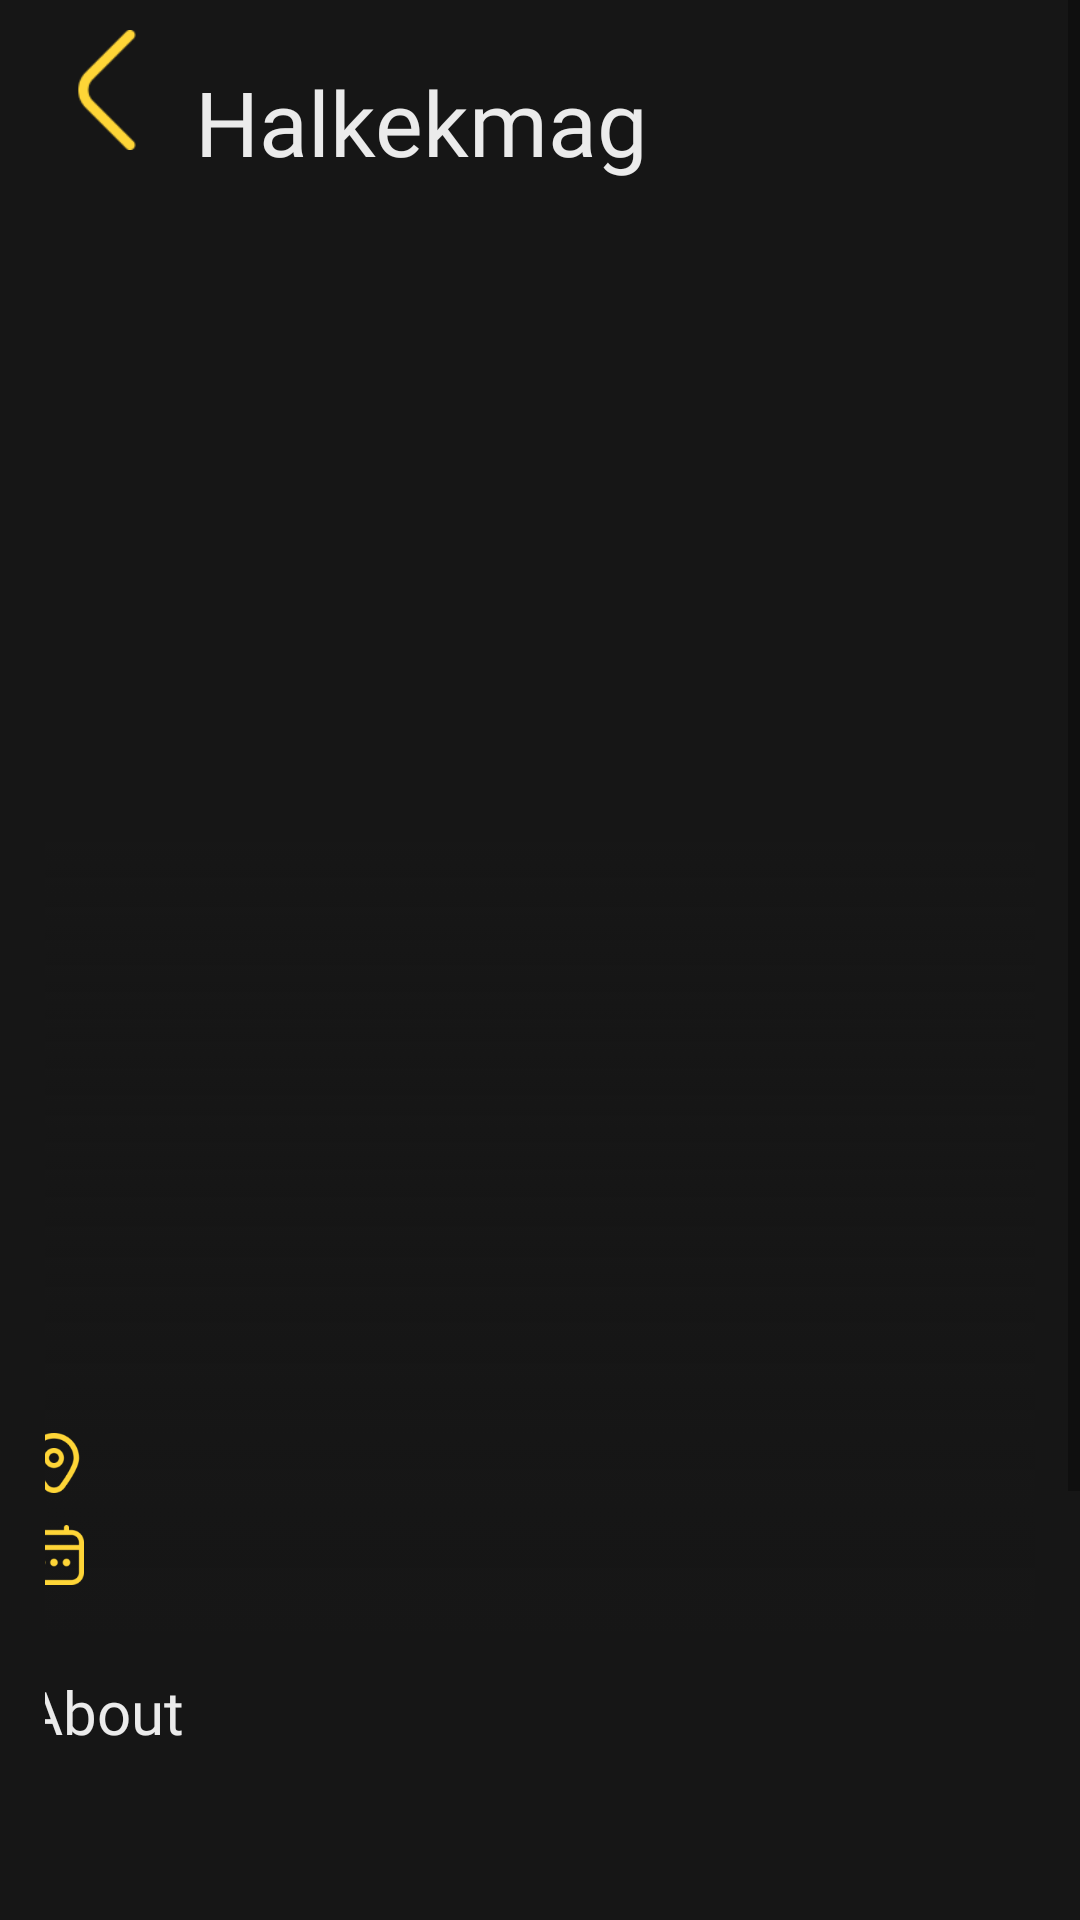

Layout XML and referenced resources for this Android screen:
<!-- AndroidManifest.xml: application theme Theme.Halkekmag -->
<!-- res/layout/fragment_post_detail.xml -->
<?xml version="1.0" encoding="utf-8"?>
<layout xmlns:android="http://schemas.android.com/apk/res/android"
    xmlns:app="http://schemas.android.com/apk/res-auto"
    xmlns:tools="http://schemas.android.com/tools">

    <data>
        <variable
            name="viewModel"
            type="com.furkanmulayim.halkekmag.presentation.viewmodel.PostDetailViewModel" />
    </data>

    <ScrollView
        android:layout_width="match_parent"
        android:layout_height="match_parent"
        android:background="@color/status_bar_color">


        <LinearLayout
            android:layout_width="match_parent"
            android:layout_height="match_parent"
            tools:context=".presentation.fragment.PostDetailFragment">

            <androidx.constraintlayout.widget.ConstraintLayout
                android:layout_width="match_parent"
                android:layout_height="match_parent"
                android:layout_marginStart="15dp"
                android:layout_marginEnd="15dp"
                android:orientation="vertical">


                
                <LinearLayout
                    android:id="@+id/linearLayout"
                    android:layout_width="match_parent"
                    android:layout_height="60dp"
                    android:orientation="horizontal"
                    app:layout_constraintEnd_toEndOf="parent"
                    app:layout_constraintStart_toStartOf="parent"
                    app:layout_constraintTop_toTopOf="parent">

                    <ImageView
                        android:id="@+id/backButton"
                        android:layout_width="40dp"
                        android:layout_height="40dp"
                        android:layout_gravity="center"
                        android:layout_marginEnd="10dp"
                        android:background="@drawable/ok" />

                    <LinearLayout
                        android:layout_width="wrap_content"
                        android:layout_height="wrap_content"
                        android:layout_gravity="center"
                        android:layout_weight="1"
                        android:orientation="vertical">

                        <TextView
                            android:id="@+id/tarih"
                            android:layout_width="wrap_content"
                            android:layout_height="wrap_content"
                            android:fontFamily="@font/inter_medium"
                            android:text="@{viewModel.currentDate}"
                            android:textColor="@color/text_700"
                            android:textSize="15sp" />

                        <TextView
                            android:layout_width="wrap_content"
                            android:layout_height="wrap_content"
                            android:fontFamily="@font/inter_medium"
                            android:text="Halkekmag"
                            android:textColor="@color/text_100"
                            android:textSize="30sp" />
                    </LinearLayout>

                </LinearLayout>

                
                <androidx.constraintlayout.widget.ConstraintLayout
                    android:id="@+id/constraintLayout"
                    android:layout_width="375dp"
                    android:layout_height="468.75dp"
                    android:layout_marginTop="15dp"
                    android:orientation="horizontal"
                    app:layout_constraintEnd_toEndOf="parent"
                    app:layout_constraintStart_toStartOf="parent"
                    app:layout_constraintTop_toBottomOf="@+id/linearLayout">


                    
                    <com.google.android.material.imageview.ShapeableImageView
                        android:id="@+id/sendPhoto"
                        android:layout_width="375dp"
                        android:layout_height="468.75dp"
                        android:scaleType="centerCrop"
                        app:layout_constraintEnd_toEndOf="parent"
                        app:layout_constraintStart_toStartOf="parent"
                        app:layout_constraintTop_toTopOf="parent"
                        app:shapeAppearanceOverlay="@style/rounded_10" />

                    
                    <ImageView
                        android:id="@+id/selectButton"
                        android:layout_width="375dp"
                        android:layout_height="468.75dp"
                        android:background="@drawable/black_linear"
                        app:layout_constraintEnd_toEndOf="parent"
                        app:layout_constraintStart_toStartOf="parent"
                        app:layout_constraintTop_toTopOf="parent" />
                </androidx.constraintlayout.widget.ConstraintLayout>

                <LinearLayout
                    android:id="@+id/linearLayout2"
                    android:layout_width="345dp"
                    android:layout_height="400dp"
                    android:layout_gravity="center"
                    android:layout_marginTop="-120dp"
                    android:orientation="vertical"
                    app:layout_constraintEnd_toEndOf="parent"
                    app:layout_constraintStart_toStartOf="parent"
                    app:layout_constraintTop_toBottomOf="@+id/constraintLayout">

                    <TextView
                        android:id="@+id/title"
                        android:layout_width="wrap_content"
                        android:layout_height="wrap_content"
                        android:backgroundTint="@color/yellow_100"
                        android:fontFamily="@font/inter_medium"
                        android:inputType="text"
                        android:textColor="@color/text_100"
                        android:textColorHint="@color/text_100"
                        android:textSize="35sp" />

                    <LinearLayout
                        android:layout_width="match_parent"
                        android:layout_height="wrap_content"
                        android:layout_marginTop="5dp">

                        <ImageView
                            android:layout_width="20dp"
                            android:layout_height="20dp"
                            android:layout_gravity="center"
                            android:layout_marginEnd="5dp"
                            android:background="@drawable/location" />

                        <TextView
                            android:id="@+id/location"
                            android:layout_width="wrap_content"
                            android:layout_height="wrap_content"
                            android:backgroundTint="@color/text_700"
                            android:fontFamily="@font/inter_medium"
                            android:inputType="text"
                            android:textColor="@color/text_700"
                            android:textSize="18sp" />
                    </LinearLayout>

                    <LinearLayout
                        android:layout_width="match_parent"
                        android:layout_height="wrap_content"
                        android:layout_marginTop="5dp">
                        <ImageView
                            android:layout_width="20dp"
                            android:layout_height="20dp"
                            android:layout_gravity="center"
                            android:layout_marginEnd="5dp"
                            android:background="@drawable/calendars" />
                        <TextView
                            android:id="@+id/date"
                            android:layout_width="wrap_content"
                            android:layout_height="wrap_content"
                            android:backgroundTint="@color/yellow_100"
                            android:fontFamily="@font/inter_medium"
                            android:inputType="text"
                            android:textColor="@color/text_100"
                            android:textColorHint="@color/text_100"
                            android:textSize="20sp" />
                    </LinearLayout>

                    <TextView
                        android:layout_width="wrap_content"
                        android:layout_height="wrap_content"
                        android:layout_marginTop="25dp"
                        android:fontFamily="@font/inter_medium"
                        android:text="@string/about"
                        android:textColor="@color/text_100"
                        android:textSize="20sp" />

                    <TextView
                        android:id="@+id/about"
                        android:layout_width="wrap_content"
                        android:layout_height="wrap_content"
                        android:backgroundTint="@color/yellow_100"
                        android:fontFamily="@font/inter_medium"
                        android:inputType="textMultiLine|textCapSentences"
                         android:textColor="@color/text_700"
                        android:textSize="18sp" />
                </LinearLayout>
            </androidx.constraintlayout.widget.ConstraintLayout>
        </LinearLayout>
    </ScrollView>
</layout>
<!-- resources referenced by this layout -->
<resources>
  <color name="status_bar_color">#161616</color>
  <color name="text_100">#EBEBEB</color>
  <color name="text_700">#7F7F7F</color>
  <color name="yellow_100">#FED537</color>
  <!-- drawable black_linear: png bitmap (drawable, 6760 bytes) -->
  <!-- drawable calendars: png bitmap (drawable, 2864 bytes) -->
  <!-- drawable location: png bitmap (drawable, 4803 bytes) -->
  <!-- drawable ok: png bitmap (drawable, 1787 bytes) -->
  <string name="about">About</string>
  <style name="rounded_10" parent="">
          <item name="cornerFamily">rounded</item>
          <item name="cornerSize">30dp</item>
      </style>
  <style name="Theme.Halkekmag" parent="Theme.MaterialComponents.DayNight.NoActionBar">
          
          <item name="colorPrimary">@color/yellow_100</item>
          <item name="colorPrimaryVariant">@color/status_bar_color</item>
          <item name="colorOnPrimary">@color/white</item>
          
          <item name="colorSecondary">@color/yellow_100</item>
          <item name="colorSecondaryVariant">@color/yellow_700</item>
          <item name="colorOnSecondary">@color/black</item>
          
          <item name="android:statusBarColor">?attr/colorPrimaryVariant</item>
          
      </style>
  <color name="white">#FFFFFFFF</color>
  <color name="yellow_700">#988020</color>
  <color name="black">#FF000000</color>
</resources>
